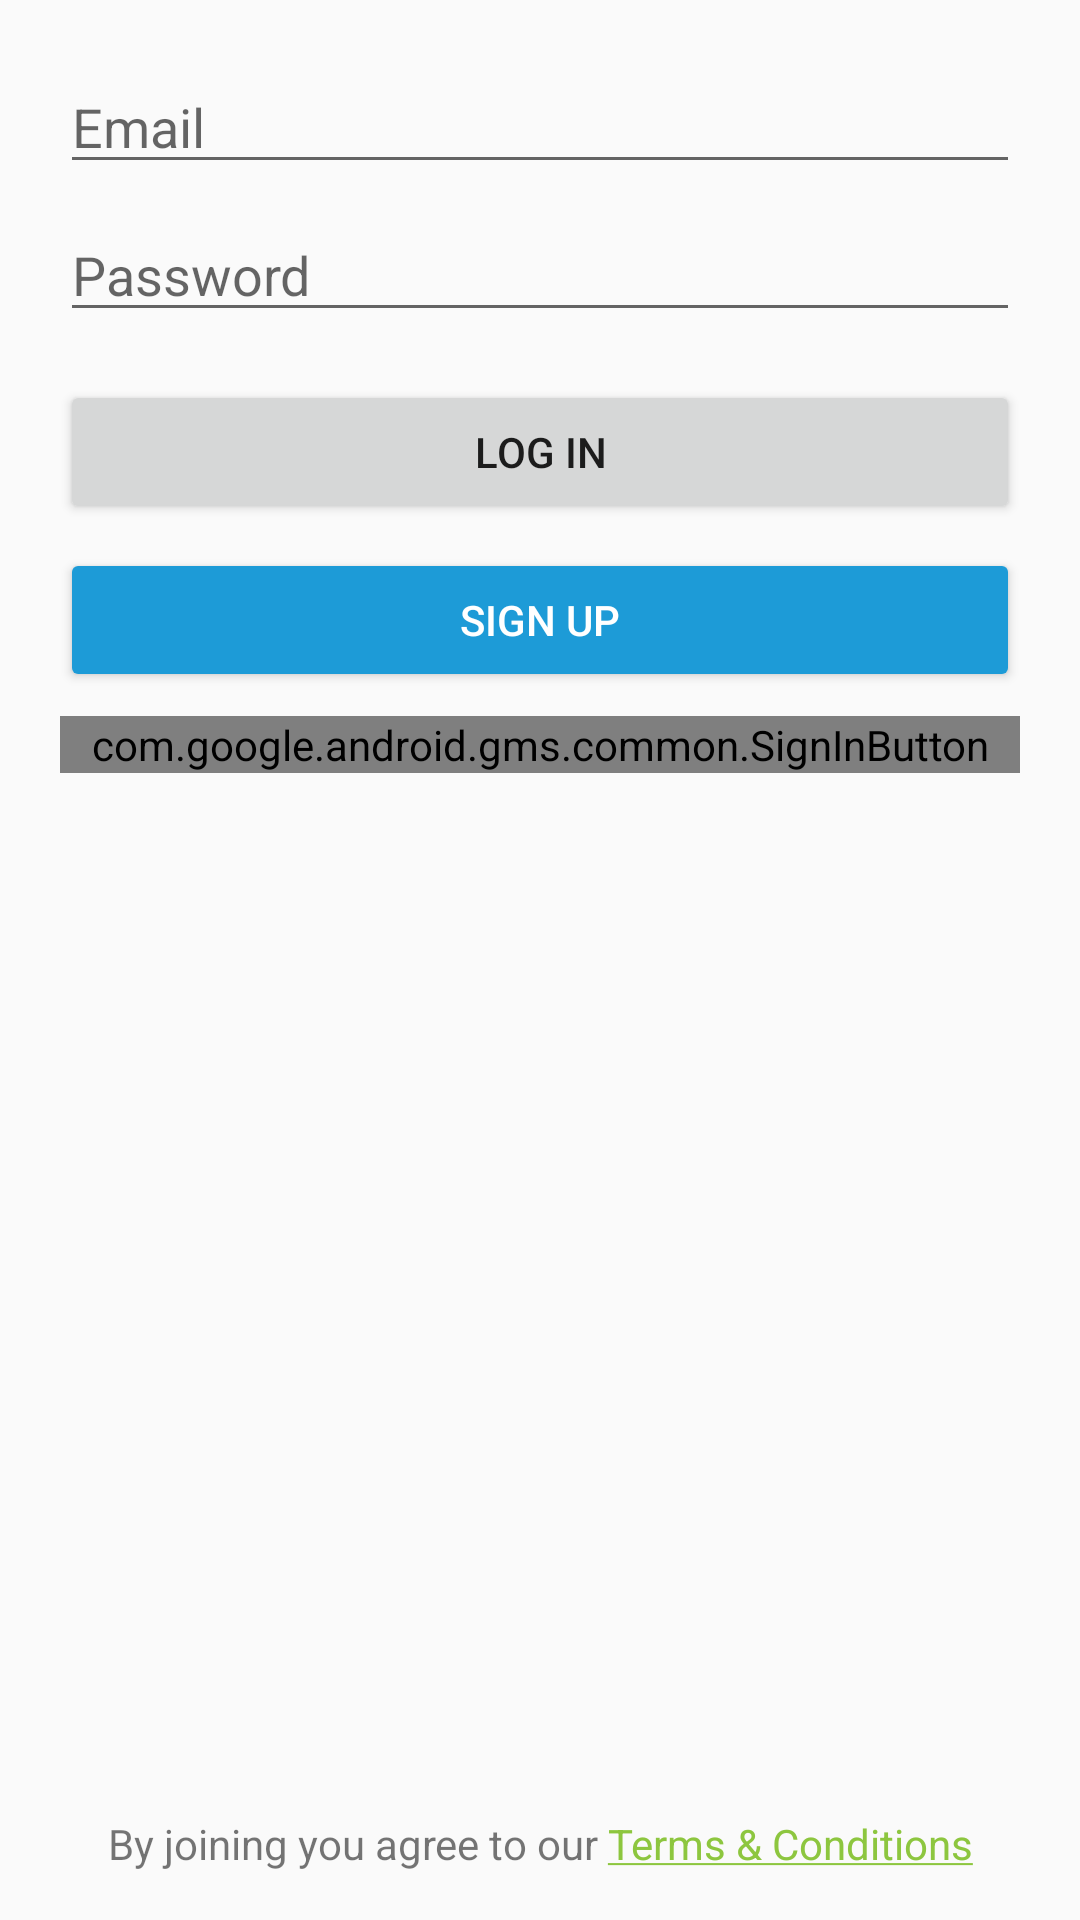

Here is an Android app screen rendered from its layout file. Give the layout XML and the strings, colors and styles it references.
<!-- AndroidManifest.xml: application theme AppTheme -->
<!-- res/layout/fragment_login.xml -->
<?xml version="1.0" encoding="utf-8"?>
<android.support.constraint.ConstraintLayout xmlns:android="http://schemas.android.com/apk/res/android"
    xmlns:app="http://schemas.android.com/apk/res-auto"
    android:layout_width="match_parent"
    android:layout_height="match_parent">

    <ImageView
        android:id="@+id/fragment_login_cover_image"
        android:layout_width="0dp"
        android:layout_height="wrap_content"
        android:adjustViewBounds="true"
        android:scaleType="centerCrop"
        android:src="@drawable/img_login_cover"
        app:layout_constraintEnd_toEndOf="parent"
        app:layout_constraintStart_toStartOf="parent"
        app:layout_constraintTop_toTopOf="parent" />

    <View
        android:layout_width="match_parent"
        android:layout_height="0dp"
        android:alpha="0.5"
        android:background="@drawable/login_cover_gradient"
        app:layout_constraintBottom_toBottomOf="@id/fragment_login_cover_image"
        app:layout_constraintEnd_toEndOf="@id/fragment_login_cover_image"
        app:layout_constraintStart_toStartOf="@id/fragment_login_cover_image"
        app:layout_constraintTop_toTopOf="@id/fragment_login_cover_image" />

    <ImageView
        android:id="@+id/fragment_login_wolox_logo"
        android:layout_width="wrap_content"
        android:layout_height="wrap_content"
        android:adjustViewBounds="true"
        android:scaleType="centerCrop"
        android:src="@drawable/img_wolox_logo_large"
        app:layout_constraintBottom_toBottomOf="@id/fragment_login_cover_image"
        app:layout_constraintEnd_toEndOf="parent"
        app:layout_constraintStart_toStartOf="parent"
        app:layout_constraintTop_toBottomOf="@id/fragment_login_cover_image" />

    <LinearLayout
        android:layout_width="match_parent"
        android:layout_height="0dp"
        android:gravity="center_horizontal"
        android:orientation="vertical"
        android:padding="@dimen/static_spacing_large"
        app:layout_constraintBottom_toBottomOf="parent"
        app:layout_constraintTop_toBottomOf="@id/fragment_login_wolox_logo">

        <EditText
            android:id="@+id/fragment_login_email_input"
            android:layout_width="match_parent"
            android:layout_height="wrap_content"
            android:hint="@string/login_email"
            android:inputType="textEmailAddress" />

        <EditText
            android:id="@+id/fragment_login_password_input"
            android:layout_width="match_parent"
            android:layout_height="wrap_content"
            android:layout_marginTop="@dimen/static_spacing_medium"
            android:hint="@string/login_password"
            android:inputType="textPassword" />

        <Button
            android:id="@+id/fragment_login_login_button"
            android:layout_width="match_parent"
            android:layout_height="wrap_content"
            android:layout_marginTop="@dimen/static_spacing_medium_extra"
            android:text="@string/login_log_in" />

        <Button
            android:id="@+id/fragment_login_sign_up_button"
            android:layout_width="match_parent"
            android:layout_height="wrap_content"
            android:layout_marginTop="@dimen/static_spacing_medium"
            android:text="@string/login_sign_up"
            android:textColor="@android:color/white"
            android:theme="@style/bg_login_sign_up" />

        <com.google.android.gms.common.SignInButton
            android:id="@+id/fragment_login_sign_in_google_button"
            android:layout_width="match_parent"
            android:layout_height="wrap_content"
            android:layout_marginTop="@dimen/static_spacing_medium" />

    </LinearLayout>

    <TextView
        android:id="@+id/fragment_login_terms_and_conditions"
        android:layout_width="match_parent"
        android:layout_height="wrap_content"
        android:layout_marginBottom="@dimen/static_spacing_medium_extra"
        android:gravity="center_horizontal"
        android:text="@string/login_terms"
        app:layout_constraintBottom_toBottomOf="parent" />

</android.support.constraint.ConstraintLayout>
<!-- resources referenced by this layout -->
<resources>
  <dimen name="static_spacing_large">20dp</dimen>
  <dimen name="static_spacing_medium">8dp</dimen>
  <dimen name="static_spacing_medium_extra">16dp</dimen>
  <!-- drawable login_cover_gradient (drawable) -->
  <?xml version="1.0" encoding="utf-8"?>
  <shape xmlns:android="http://schemas.android.com/apk/res/android">
      <gradient
          android:angle="90"
          android:endColor="@color/colorPrimary"
          android:startColor="@color/colorAccent"
          android:type="linear" />
  </shape>
  <string name="login_email">Email</string>
  <string name="login_log_in">Log In</string>
  <string name="login_password">Password</string>
  <string name="login_sign_up">Sign Up</string>
  <string name="login_terms">By joining you agree to our <a href="http://www.wolox.com.ar/">Terms &amp; Conditions</a></string>
  <style name="bg_login_sign_up" parent="Theme.AppCompat.Light">
          <item name="colorControlHighlight">@color/colorPrimaryDark</item>
          <item name="colorButtonNormal">@color/colorPrimary</item>
      </style>
  <style name="AppTheme" parent="Theme.AppCompat.Light.DarkActionBar">
          
          <item name="colorPrimary">@color/colorPrimary</item>
          <item name="colorPrimaryDark">@color/colorPrimaryDark</item>
          <item name="colorAccent">@color/colorAccent</item>
      </style>
  <color name="colorPrimary">#1D9BD7</color>
  <color name="colorAccent">#8DC63F</color>
  <color name="colorPrimaryDark">#0960B7</color>
</resources>
